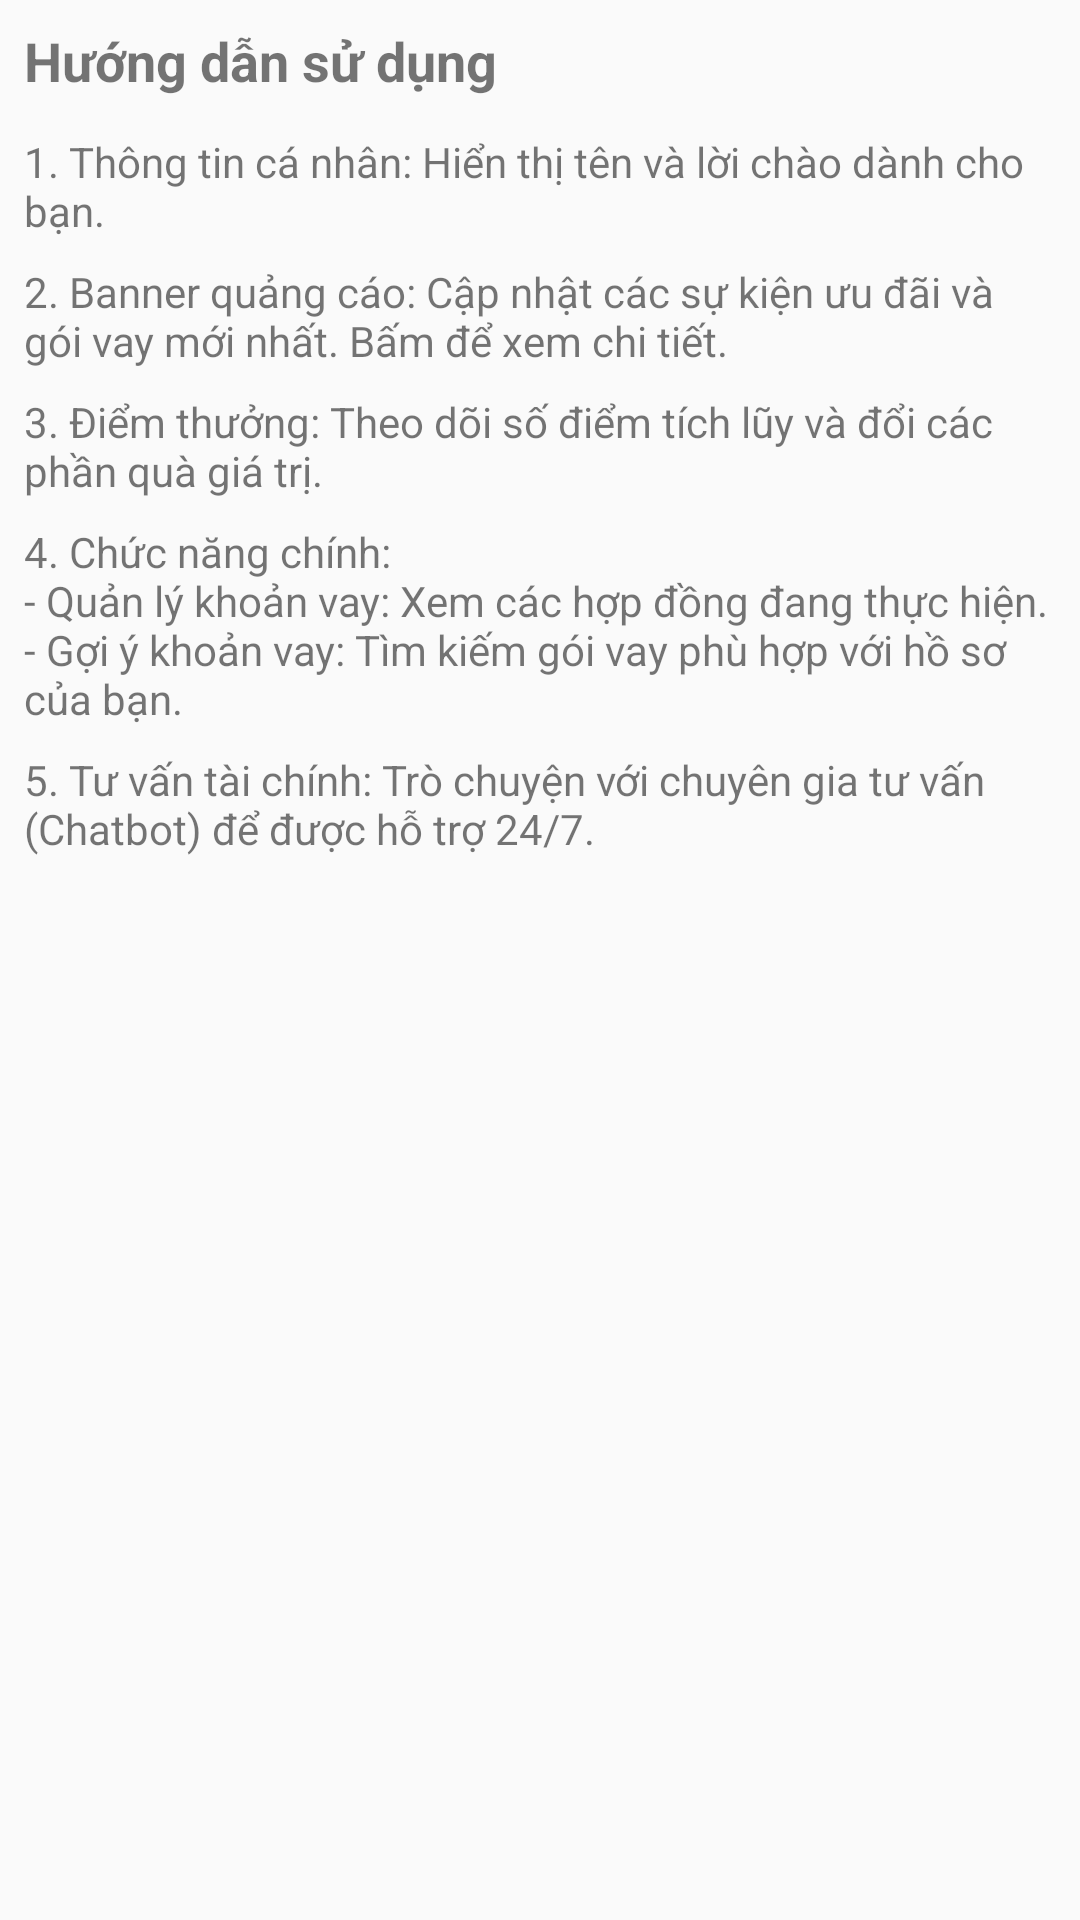

Produce the Android XML layout that renders to this screen, including the resource entries it uses.
<!-- AndroidManifest.xml: application theme Theme.EasyMoney -->
<!-- res/layout/guide_home.xml -->
<?xml version="1.0" encoding="utf-8"?>
<LinearLayout xmlns:android="http://schemas.android.com/apk/res/android"
    android:layout_width="match_parent"
    android:layout_height="wrap_content"
    android:orientation="vertical"
    android:padding="8dp">

    <TextView
        android:layout_width="match_parent"
        android:layout_height="wrap_content"
        android:text="@string/guide_title_default"
        android:textSize="18sp"
        android:textStyle="bold" />

    <TextView
        android:layout_width="match_parent"
        android:layout_height="wrap_content"
        android:layout_marginTop="12dp"
        android:text="@string/guide_home_profile"
        android:textSize="14sp" />

    <TextView
        android:layout_width="match_parent"
        android:layout_height="wrap_content"
        android:layout_marginTop="8dp"
        android:text="@string/guide_home_banner"
        android:textSize="14sp" />

    <TextView
        android:layout_width="match_parent"
        android:layout_height="wrap_content"
        android:layout_marginTop="8dp"
        android:text="@string/guide_home_rewards"
        android:textSize="14sp" />

    <TextView
        android:layout_width="match_parent"
        android:layout_height="wrap_content"
        android:layout_marginTop="8dp"
        android:text="@string/guide_home_features"
        android:textSize="14sp" />

    <TextView
        android:layout_width="match_parent"
        android:layout_height="wrap_content"
        android:layout_marginTop="8dp"
        android:text="@string/guide_home_chatbot"
        android:textSize="14sp" />

</LinearLayout>
<!-- resources referenced by this layout -->
<resources>
  <string name="guide_home_banner">2. Banner quảng cáo: Cập nhật các sự kiện ưu đãi và gói vay mới nhất. Bấm để xem chi tiết.</string>
  <string name="guide_home_chatbot">5. Tư vấn tài chính: Trò chuyện với chuyên gia tư vấn (Chatbot) để được hỗ trợ 24/7.</string>
  <string name="guide_home_features">4. Chức năng chính:\n- Quản lý khoản vay: Xem các hợp đồng đang thực hiện.\n- Gợi ý khoản vay: Tìm kiếm gói vay phù hợp với hồ sơ của bạn.</string>
  <string name="guide_home_profile">1. Thông tin cá nhân: Hiển thị tên và lời chào dành cho bạn.</string>
  <string name="guide_home_rewards">3. Điểm thưởng: Theo dõi số điểm tích lũy và đổi các phần quà giá trị.</string>
  <string name="guide_title_default">Hướng dẫn sử dụng</string>
  <style name="Theme.EasyMoney" parent="Theme.AppCompat.DayNight.NoActionBar" />
</resources>
